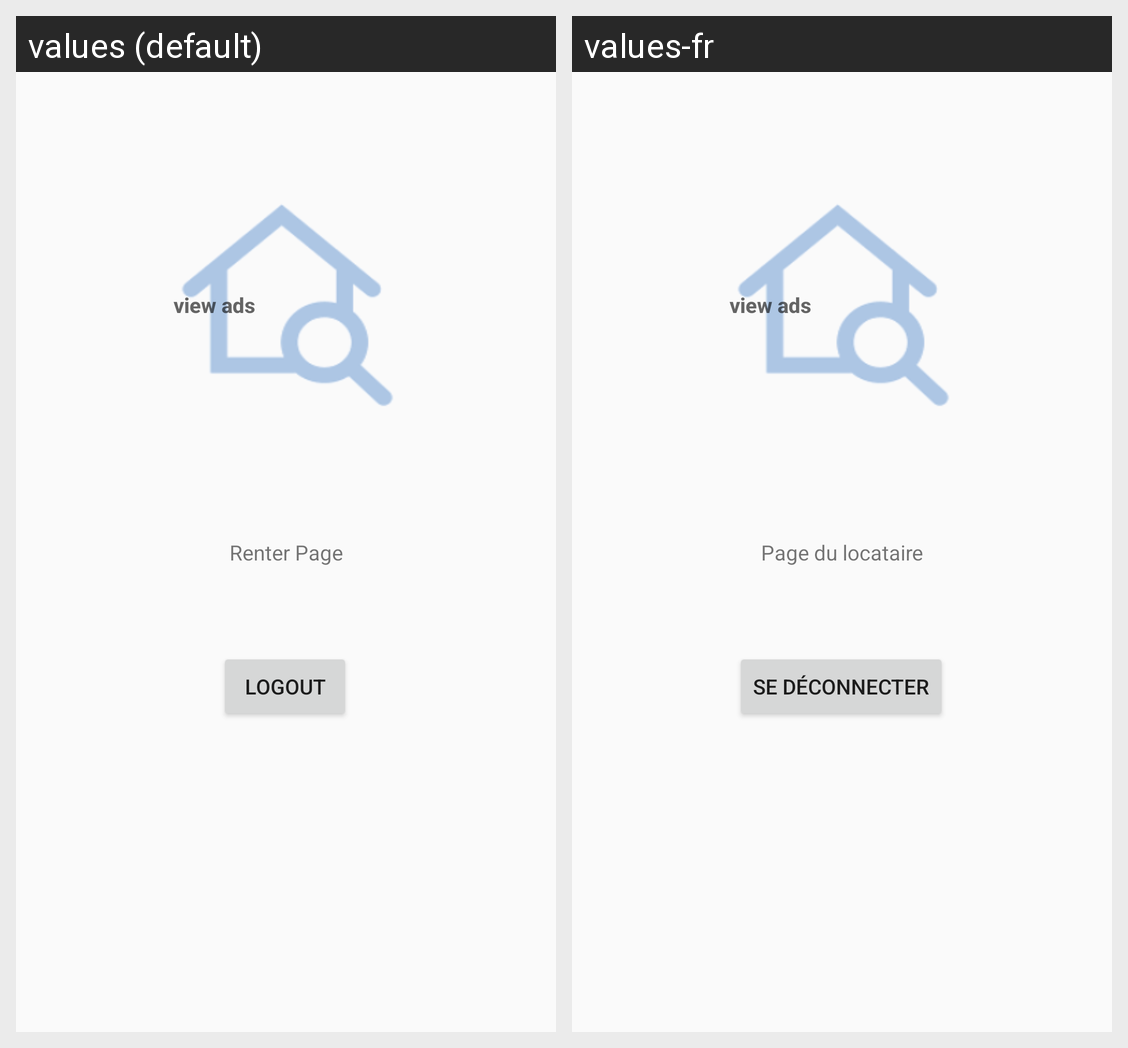

The same Android screen rendered under two of its app's locales, left to right. List the strings drawn on it with the default value and each locale's translation.
Android screen res/layout/activity_main.xml rendered under 2 locales, left to right: values (default), values-fr. Device: Nexus 5 (rendered at 1080×1920; each locale shown at half size, 540×960, under a caption strip naming it); theme Theme.Apartment_Rental_Application.
Strings drawn on this screen, with the default value and each locale's value (text and hints the layout hard-codes, and strings that could not be matched under every locale, appear in the picture but are not listed):

Renter_page
  values: Renter Page
  values-fr: Page du locataire

Logout
  values: Logout
  values-fr: Se déconnecter
